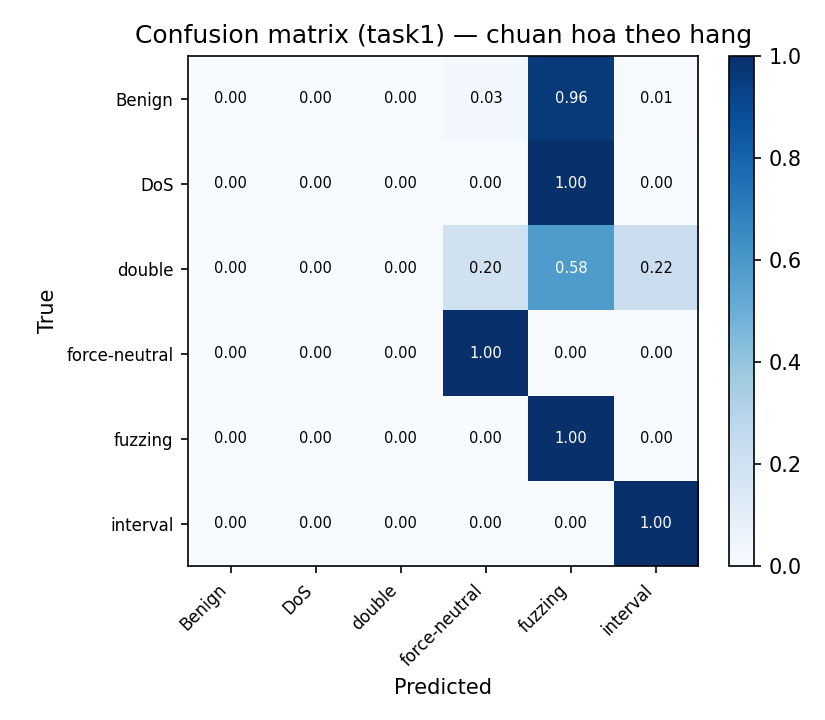

Source data for this figure (header and first rows):
true\pred, Benign, DoS, double, force-neutral, fuzzing, interval
Benign, 0, 0, 0, 1280995, 40110942, 308655
DoS, 0, 0, 0, 0, 145129, 0
double, 0, 0, 0, 2447, 7238, 2728
force-neutral, 0, 0, 0, 5744, 0, 0
fuzzing, 0, 0, 0, 0, 67321, 0
interval, 0, 0, 0, 0, 0, 40542
